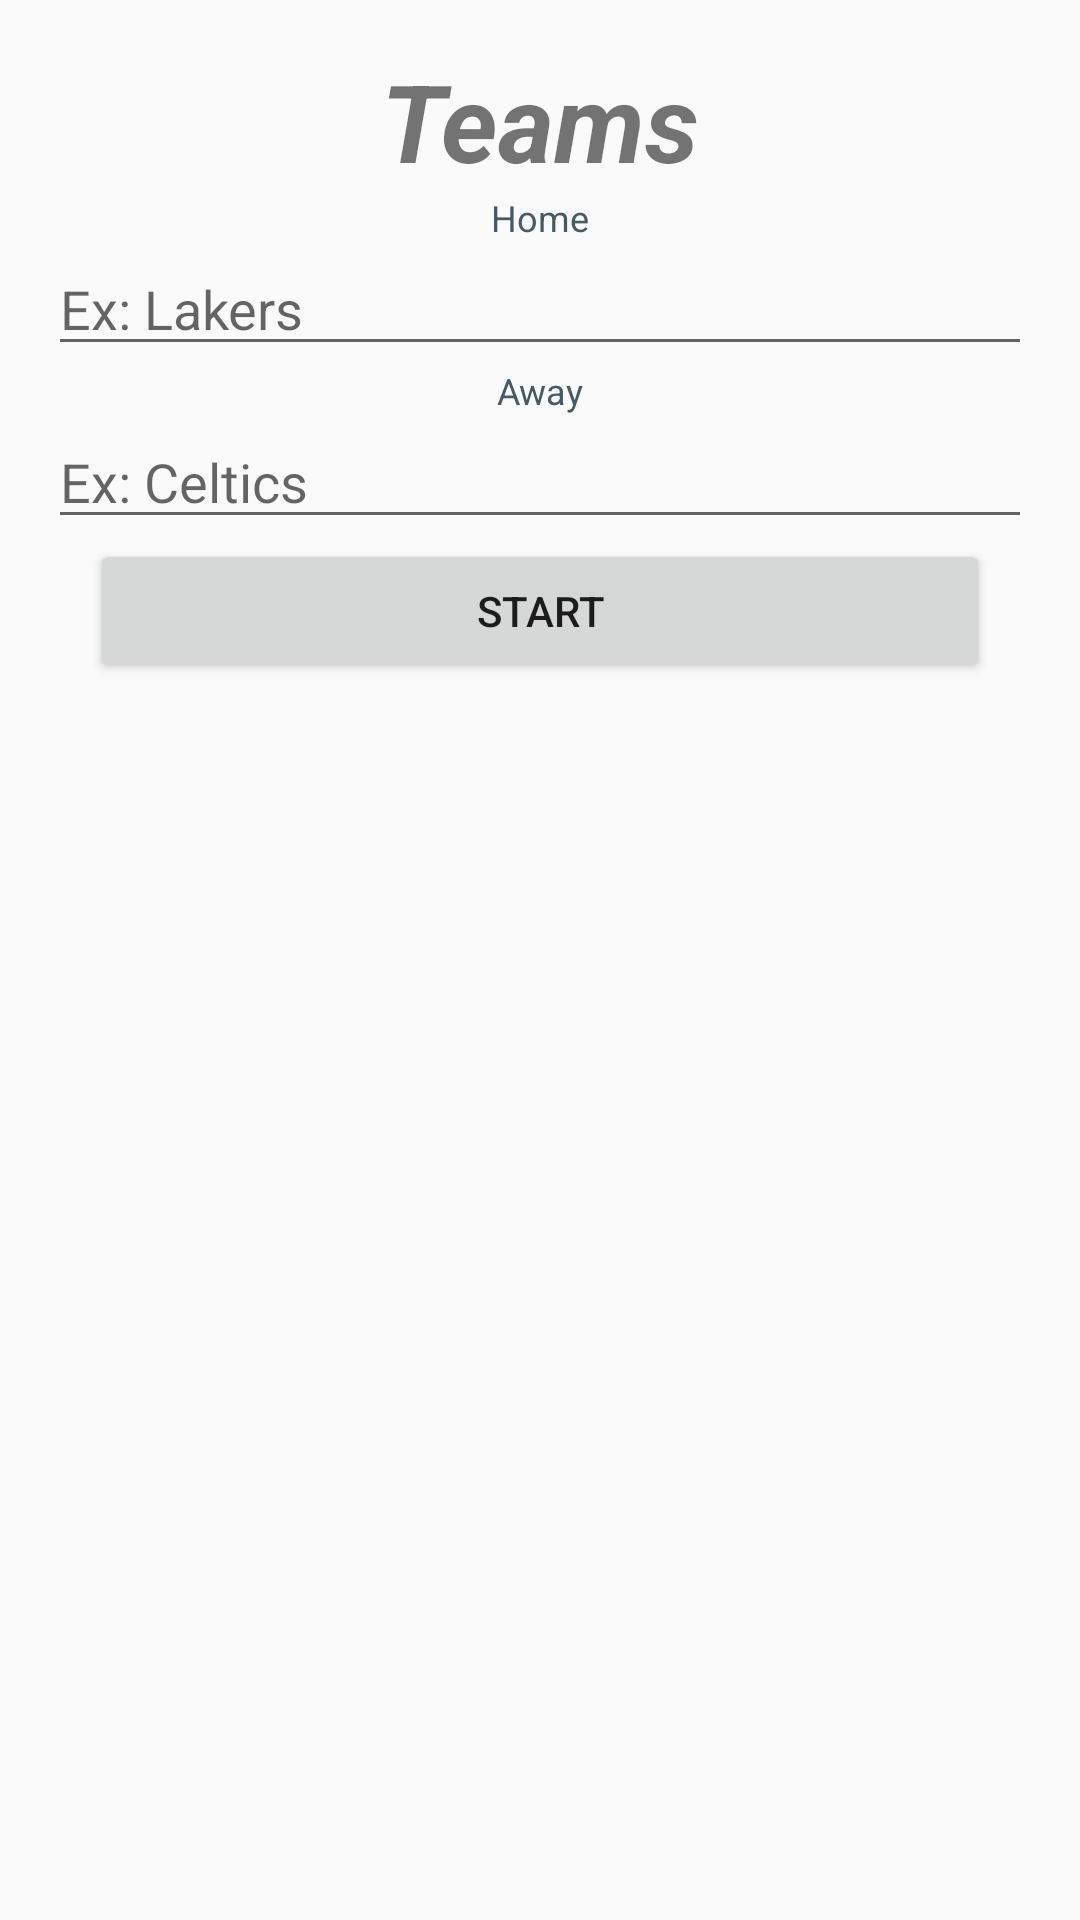

Write the Android layout XML for this screen, with the resource values it uses.
<!-- AndroidManifest.xml: application theme AppTheme -->
<!-- res/layout/activity_main.xml -->
<?xml version="1.0" encoding="utf-8"?>
<LinearLayout
        xmlns:android="http://schemas.android.com/apk/res/android"
        xmlns:tools="http://schemas.android.com/tools"
        xmlns:app="http://schemas.android.com/apk/res-auto"
        android:layout_width="match_parent"
        android:padding="16dp"
        android:layout_height="match_parent"
        tools:context=".MainActivity"
        android:orientation="vertical">

    <TextView android:layout_width="match_parent"
              android:layout_height="wrap_content"
              android:text="@string/label_teams"
              android:textSize="36sp"
              android:textStyle="bold|italic"
              android:gravity="center"/>

    <TextView style="@style/label"
              android:text="@string/label_home"/>

    <EditText style="@style/input_home" android:id="@+id/inputHome"/>

    <TextView style="@style/label"
              android:text="@string/label_away"
              android:hint="@string/hint_away"/>

    <EditText style="@style/input_away" android:id="@+id/inputAway"/>

    <Button style="@style/button"
            android:text="@string/label_start_game" android:id="@+id/btStart"/>
</LinearLayout>
<!-- resources referenced by this layout -->
<resources>
  <string name="hint_away">Ex: Celtics</string>
  <string name="label_away">Away</string>
  <string name="label_home">Home</string>
  <string name="label_start_game">Start</string>
  <string name="label_teams">Teams</string>
  <style name="button" parent="component_default_dimensions">
          <item name="android:layout_width">300dp</item>
          <item name="android:layout_gravity">center_horizontal</item>
      </style>
  <style name="input_away" parent="input">
          <item name="android:hint">@string/hint_away</item>
      </style>
  <style name="input_home" parent="input">
          <item name="android:hint">@string/hint_home</item>
      </style>
  <style name="label">
          <item name="android:layout_width">match_parent</item>
          <item name="android:layout_height">wrap_content</item>
          <item name="android:textColor">@color/colorLabel</item>
          <item name="android:textSize">12sp</item>
          <item name="android:gravity">center</item>
      </style>
  <style name="AppTheme" parent="Theme.AppCompat.Light.DarkActionBar">
          
          <item name="colorPrimary">@color/colorPrimary</item>
          <item name="colorPrimaryDark">@color/colorPrimaryDark</item>
          <item name="colorAccent">@color/colorAccent</item>
      </style>
  <style name="component_default_dimensions">
          <item name="android:layout_width">match_parent</item>
          <item name="android:layout_height">wrap_content</item>
      </style>
  <style name="input" parent="component_default_dimensions" />
  <string name="hint_home">Ex: Lakers</string>
  <color name="colorLabel">@color/colorPrimaryDark</color>
  <color name="colorPrimary">#607D8B</color>
  <color name="colorPrimaryDark">#455A64</color>
  <color name="colorAccent">#9E9E9E</color>
</resources>
